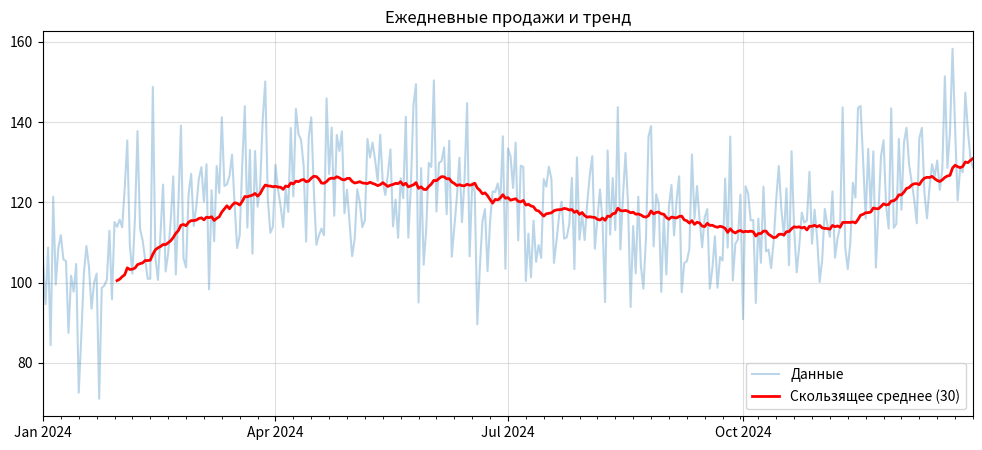

The script that saved this image: (Note: this script raises an exception after producing the figure.)
r"""
**Задача 50 (визуализация временных рядов).** Создайте ряд `daily` с ежедневными продажами (например, 365 дней с `DatetimeIndex`). Постройте на одной оси два графика: сырые данные через `daily.plot(alpha=0.3, ax=ax)` и сглаженный ряд через `daily.rolling(30).mean().plot(color="red", linewidth=2, ax=ax)`. Добавьте `ax.legend(["Данные", "Скользящее среднее (30)"])`, `ax.grid()`, `ax.set_title()`. Отформатируйте ось X через `mdates.MonthLocator(interval=3)` и `DateFormatter("%b %Y")`. Ожидаемый вывод: две линии на одной оси — полупрозрачная сырая и красная сглаженная; легенда с двумя записями; даты в формате `"Jan 2024"`. В комментариях объясните: зачем на графике скользящее среднее (убрать шум, увидеть тренд); как `alpha` помогает видеть обе линии одновременно; как `rolling` сглаживает шум; почему `ax=ax` обязателен для наложения графиков; как выбрать окно скользящего среднего (7 — неделя, 30 — месяц); что произойдёт при `rolling` без `min_periods` в начале ряда (первые 29 значений `NaN`).
"""
import numpy as np
import pandas as pd
import matplotlib.pyplot as plt
import matplotlib.dates as mdates
from pathlib import Path

rng = np.random.default_rng(50)
idx = pd.date_range("2024-01-01", periods=365)
daily = pd.Series(100 + 0.1 * np.arange(365) + 15 * np.sin(np.arange(365) / 58) + rng.normal(0, 12, 365), index=idx)
fig, ax = plt.subplots(figsize=(12, 5))
daily.plot(alpha=0.3, ax=ax)
daily.rolling(30).mean().plot(color="red", linewidth=2, ax=ax)
ax.legend(["Данные", "Скользящее среднее (30)"]); ax.grid(True, alpha=0.4); ax.set_title("Ежедневные продажи и тренд")
ax.xaxis.set_major_locator(mdates.MonthLocator(interval=3)); ax.xaxis.set_major_formatter(mdates.DateFormatter("%b %Y"))
fig.savefig(Path(__file__).parent / "plot_50.png", dpi=100, bbox_inches="tight"); plt.close(fig)
print("NaN в начале rolling(30):", daily.rolling(30).mean().isna().sum(), "| с min_periods=1:", daily.rolling(30, min_periods=1).mean().isna().sum())
print("записей в легенде:", 2, "| сохранено plot_50.png")
# Скользящее среднее убирает шум и показывает тренд. alpha=0.3 делает сырой ряд бледным фоном, поверх которого читается
# сглаженная красная линия. ax=ax обязателен: без него каждый plot создаёт СВОЮ фигуру/оси и наложения не будет.
# Окно: 7 - неделя (убирает недельную сезонность), 30 - месяц; больше окно -> глаже, но запаздывает (сглаженная линия «отстаёт»).
# rolling(30) без min_periods даёт NaN в первых 29 точках (окно ещё не заполнено); min_periods=1 считает по неполному окну.
